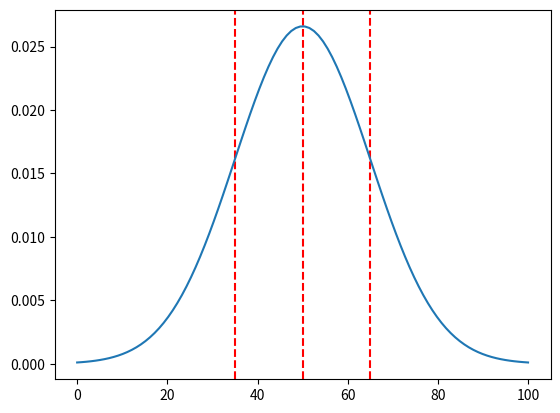

The matplotlib source for this figure:
import numpy as np
import matplotlib.pyplot as plt

mean = 50
std = 15

# plot normal curve
x = np.linspace(0, 100, 100)
y = 1 / (std * np.sqrt(2 * np.pi)) * np.exp(-((x - mean) ** 2) / (2 * std**2))

# plot dotted lines at z-scores of -1, 0, 1
plt.axvline(x=mean - std, color='r', linestyle='--')
plt.axvline(x=mean, color='r', linestyle='--')
plt.axvline(x=mean + std, color='r', linestyle='--')

plt.plot(x, y)
plt.show()
